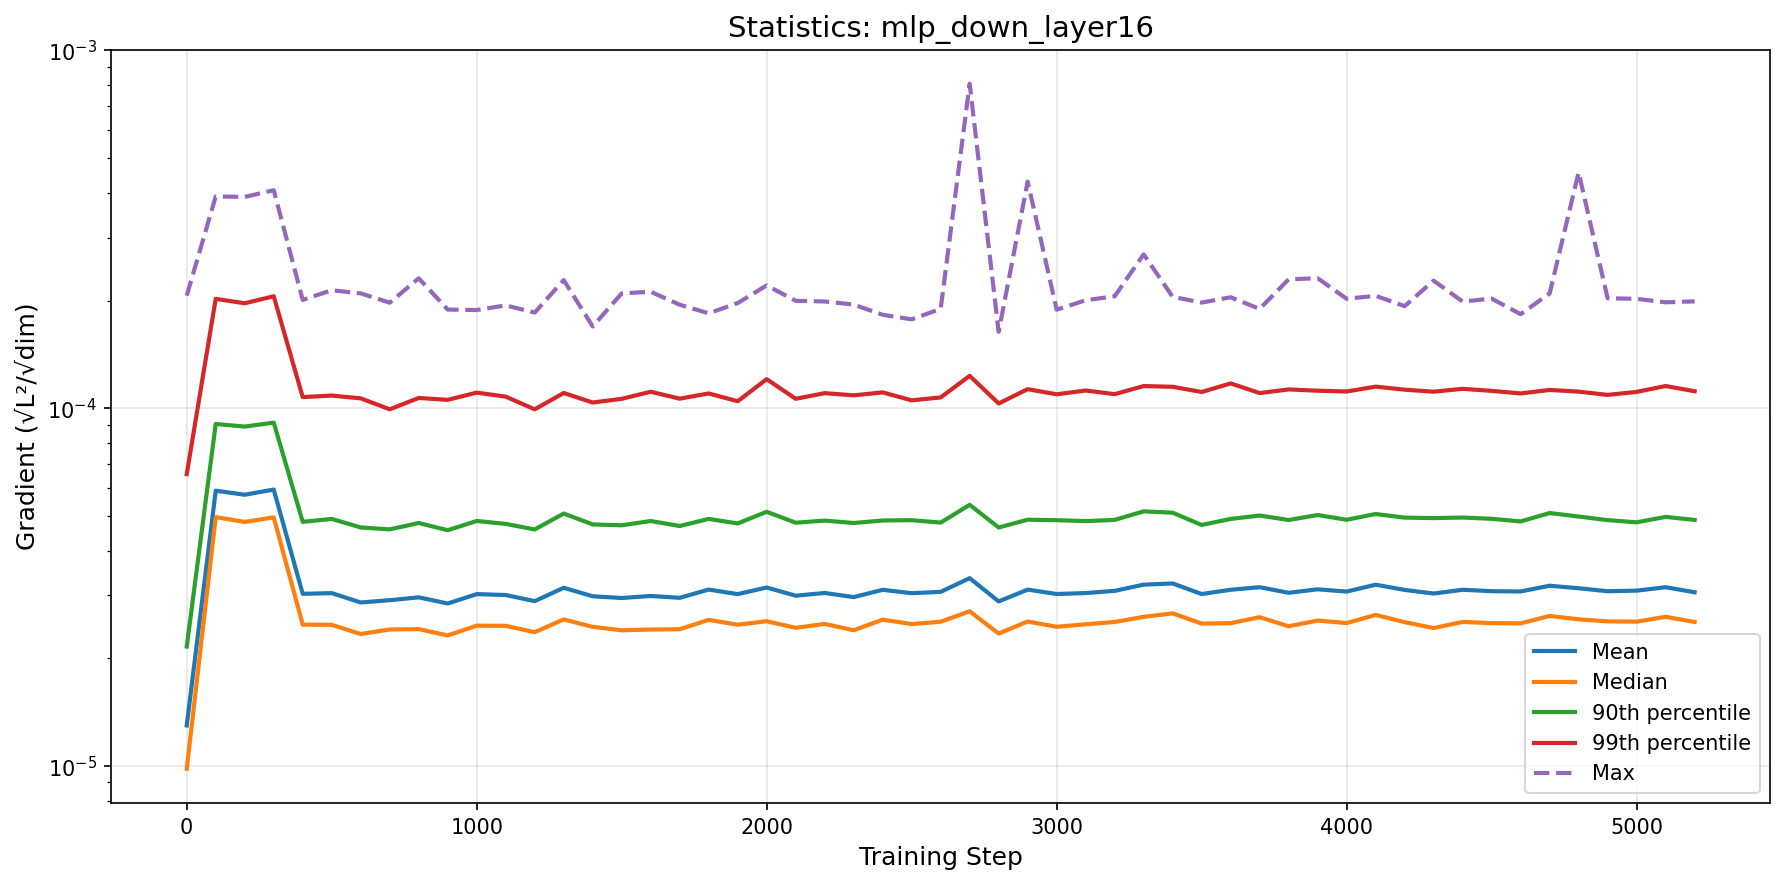

Data behind this chart, as committed beside it:
step, mean, median, p90, p99, max
0, 1.298939037303925e-05, 9.82592609943822e-06, 2.158137649530544e-05, 6.544754338392508e-05, 0.0002065
100, 5.8845220505675476e-05, 4.964768777426798e-05, 9.039871656568721e-05, 0.0002022, 0.0003908
200, 5.732185673342596e-05, 4.811420330952387e-05, 8.888287920854053e-05, 0.0001965, 0.0003897
300, 5.9265136903936886e-05, 4.956613884132821e-05, 9.117634981521401e-05, 0.0002056, 0.0004067
400, 3.030003768189042e-05, 2.4852195565472357e-05, 4.815950414922554e-05, 0.0001075, 0.0002008
500, 3.043475541406487e-05, 2.4822087652864866e-05, 4.9062830657931035e-05, 0.0001085, 0.0002137
600, 2.866428544161175e-05, 2.339631100767292e-05, 4.644516957341693e-05, 0.0001066, 0.0002094
700, 2.908077208823257e-05, 2.4085612494673114e-05, 4.587116709444672e-05, 9.932947185006923e-05, 0.0001973
800, 2.9620080299514784e-05, 2.414614846202312e-05, 4.779271002917085e-05, 0.0001069, 0.0002308
900, 2.8471585232979708e-05, 2.318088627362158e-05, 4.5621794924954884e-05, 0.0001056, 0.0001888
1000, 3.024401043074782e-05, 2.468559341650689e-05, 4.842263297177848e-05, 0.0001106, 0.0001881
1100, 3.007032110209713e-05, 2.4659278096805792e-05, 4.7519985673716276e-05, 0.0001078, 0.0001939
1200, 2.890567969422208e-05, 2.3675004740653094e-05, 4.584482740028761e-05, 9.932723274687304e-05, 0.0001851
1300, 3.150254119208434e-05, 2.5698345780256204e-05, 5.079379989183505e-05, 0.0001103, 0.0002281
1400, 2.9825325766920157e-05, 2.450185547786532e-05, 4.7360711687360886e-05, 0.0001038, 0.0001693
1500, 2.949340533594349e-05, 2.396260606474243e-05, 4.709270942839794e-05, 0.0001063, 0.0002094
1600, 2.988751457092133e-05, 2.4077600755845197e-05, 4.8409703231300215e-05, 0.0001112, 0.0002117
1700, 2.9533010865746616e-05, 2.412877347524045e-05, 4.6873407336534e-05, 0.0001064, 0.0001947
1800, 3.113803778301429e-05, 2.5625076887081377e-05, 4.906891117570921e-05, 0.00011, 0.0001843
1900, 3.0245308809789524e-05, 2.4843602659530006e-05, 4.76560464448994e-05, 0.0001046, 0.0001968
2000, 3.155441855371889e-05, 2.5401080165465828e-05, 5.137411098985466e-05, 0.0001206, 0.0002205
2100, 2.9937515882830955e-05, 2.4351142201339826e-05, 4.788356200151611e-05, 0.0001063, 0.0001997
2200, 3.046638541205407e-05, 2.496453180356184e-05, 4.854306680499576e-05, 0.0001102, 0.0001988
2300, 2.966999952447898e-05, 2.396947002125671e-05, 4.7792995246709324e-05, 0.0001087, 0.0001949
2400, 3.108990392401043e-05, 2.566159218986286e-05, 4.856960185861679e-05, 0.0001108, 0.0001825
2500, 3.0424356008003434e-05, 2.4947840756794903e-05, 4.866537856287322e-05, 0.0001052, 0.0001772
2600, 3.0685735779350785e-05, 2.531444170017494e-05, 4.792247964360285e-05, 0.0001072, 0.0001896
2700, 3.351370593849735e-05, 2.7079444407718256e-05, 5.3729444334749116e-05, 0.0001232, 0.0008071
2800, 2.8856467056140456e-05, 2.3469320694857743e-05, 4.642932835849932e-05, 0.0001031, 0.0001636
2900, 3.1133266103354705e-05, 2.535493331379257e-05, 4.8817255083122285e-05, 0.0001131, 0.00043
3000, 3.0265090953432e-05, 2.4507797206752002e-05, 4.866566596319899e-05, 0.0001094, 0.0001886
3100, 3.0449977412790697e-05, 2.4905083591875155e-05, 4.8374968173447996e-05, 0.0001121, 0.0002004
3200, 3.088294875017015e-05, 2.5282717615482397e-05, 4.875020895269698e-05, 0.0001095, 0.0002055
3300, 3.214389265992461e-05, 2.612331445561722e-05, 5.15184496180154e-05, 0.0001154, 0.0002692
3400, 3.238937031431539e-05, 2.6723279006546363e-05, 5.107013203087263e-05, 0.0001148, 0.0002049
3500, 3.025963390967945e-05, 2.5022445697686635e-05, 4.719366479548625e-05, 0.000111, 0.0001974
3600, 3.1101328714854794e-05, 2.508563920855522e-05, 4.906497015326748e-05, 0.0001173, 0.0002043
3700, 3.1621057571578304e-05, 2.6072076252603438e-05, 5.0149805247201584e-05, 0.0001103, 0.0001895
3800, 3.049978929288506e-05, 2.4595366085122805e-05, 4.8728589536040074e-05, 0.0001129, 0.0002293
3900, 3.1194441753444236e-05, 2.5514280423521996e-05, 5.0308848949498496e-05, 0.000112, 0.0002309
4000, 3.0739339667088704e-05, 2.5101276150962804e-05, 4.8811341548571364e-05, 0.0001114, 0.0002023
4100, 3.2127865551395395e-05, 2.645199856488034e-05, 5.064030956418719e-05, 0.0001149, 0.0002062
4200, 3.1074454196150804e-05, 2.5259339963668026e-05, 4.947674206050578e-05, 0.0001127, 0.0001929
4300, 3.0357206820833714e-05, 2.4305880288011394e-05, 4.932402371196075e-05, 0.0001113, 0.0002274
4400, 3.110492305773661e-05, 2.529242919990793e-05, 4.950116854161024e-05, 0.0001133, 0.0001987
4500, 3.081841594571325e-05, 2.5090967028518207e-05, 4.910634343104902e-05, 0.0001118, 0.0002025
4600, 3.076514490629734e-05, 2.5057935090444516e-05, 4.827718548767734e-05, 0.00011, 0.0001832
4700, 3.192073845725256e-05, 2.6276886273990385e-05, 5.096745408081914e-05, 0.0001125, 0.0002093
4800, 3.1405517465020095e-05, 2.57171705015935e-05, 4.9827028124127534e-05, 0.0001113, 0.0004563
4900, 3.0812385473591587e-05, 2.5376346457051113e-05, 4.8685687579563813e-05, 0.000109, 0.000203
5000, 3.09258016885843e-05, 2.5334384190500714e-05, 4.80041850096313e-05, 0.0001111, 0.0002023
5100, 3.161199402213517e-05, 2.613362084957771e-05, 4.970973132003564e-05, 0.0001154, 0.0001977
5200, 3.060955557269327e-05, 2.5281193302362226e-05, 4.87562887428794e-05, 0.0001116, 0.000199
